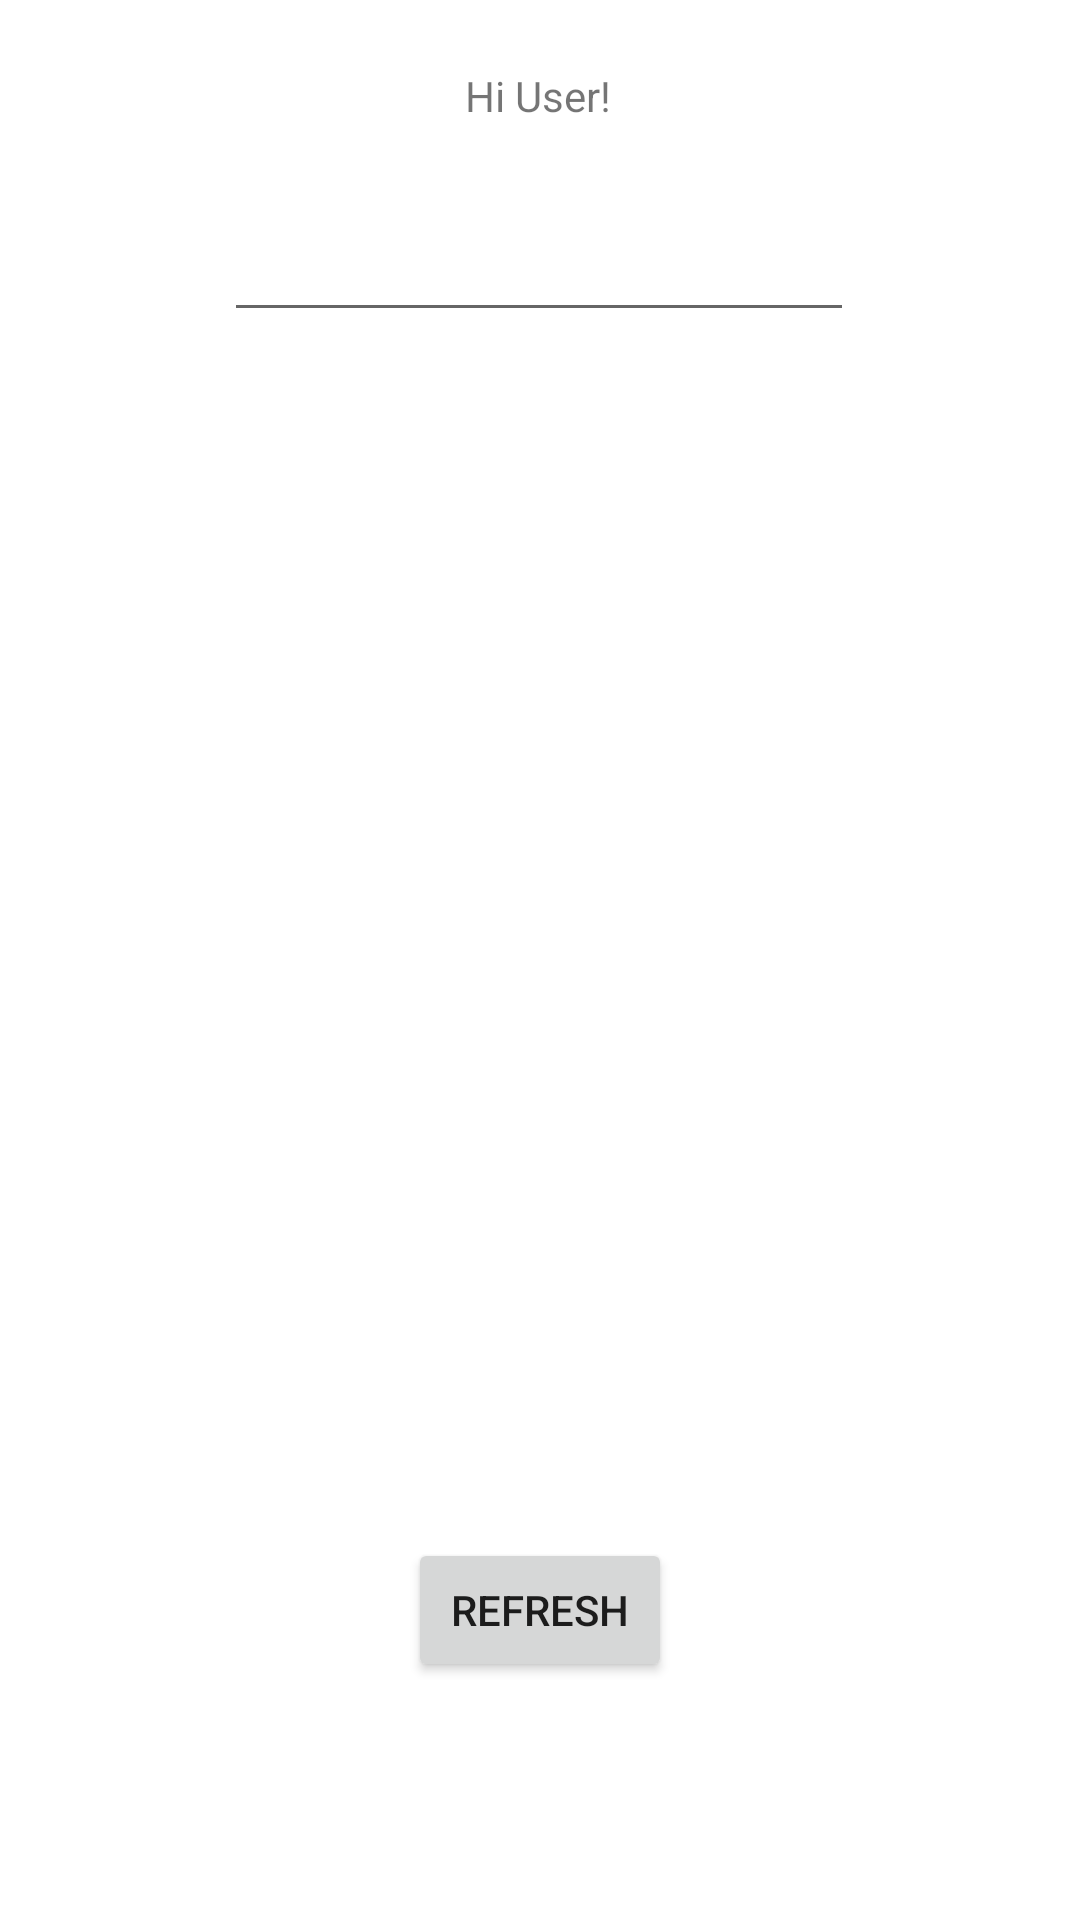

This screen was rendered from an Android layout file. Write that file and the resources it references.
<!-- AndroidManifest.xml: application theme Theme.Projet -->
<!-- res/layout/activity_main.xml -->
<?xml version="1.0" encoding="utf-8"?>

<androidx.constraintlayout.widget.ConstraintLayout xmlns:android="http://schemas.android.com/apk/res/android"
    xmlns:app="http://schemas.android.com/apk/res-auto"
    xmlns:tools="http://schemas.android.com/tools"
    android:layout_width="match_parent"
    android:layout_height="match_parent"
    tools:context=".MainActivity">

    <TextView
        android:id="@+id/textView"
        android:layout_width="wrap_content"
        android:layout_height="wrap_content"
        android:text="Hi User!"
        app:layout_constraintBottom_toBottomOf="parent"
        app:layout_constraintHorizontal_bias="0.498"
        app:layout_constraintLeft_toLeftOf="parent"
        app:layout_constraintRight_toRightOf="parent"
        app:layout_constraintTop_toTopOf="parent"
        app:layout_constraintVertical_bias="0.036" />

    <EditText
        android:id="@+id/Solde"
        android:layout_width="wrap_content"
        android:layout_height="wrap_content"
        android:ems="10"
        android:inputType="numberDecimal"
        app:layout_constraintBottom_toBottomOf="parent"
        app:layout_constraintHorizontal_bias="0.497"
        app:layout_constraintLeft_toLeftOf="parent"
        app:layout_constraintRight_toRightOf="parent"
        app:layout_constraintTop_toTopOf="parent"
        app:layout_constraintVertical_bias="0.116" />

    <Button
        android:id="@+id/refresh"
        android:layout_width="wrap_content"
        android:layout_height="wrap_content"
        android:text="refresh"
        app:layout_constraintBottom_toBottomOf="parent"
        app:layout_constraintLeft_toLeftOf="parent"
        app:layout_constraintRight_toRightOf="parent"
        app:layout_constraintTop_toTopOf="parent"
        app:layout_constraintVertical_bias="0.866" />

    <ListView
        android:layout_width="372dp"
        android:layout_height="367dp"
        app:layout_constraintBottom_toTopOf="@+id/refresh"
        app:layout_constraintEnd_toEndOf="parent"
        app:layout_constraintStart_toStartOf="parent"
        app:layout_constraintTop_toBottomOf="@+id/Solde" />

</androidx.constraintlayout.widget.ConstraintLayout>
<!-- resources referenced by this layout -->
<resources>
  <style name="Theme.Projet" parent="Theme.MaterialComponents.DayNight.DarkActionBar">
          
          <item name="colorPrimary">@color/purple_500</item>
          <item name="colorPrimaryVariant">@color/purple_700</item>
          <item name="colorOnPrimary">@color/white</item>
          
          <item name="colorSecondary">@color/teal_200</item>
          <item name="colorSecondaryVariant">@color/teal_700</item>
          <item name="colorOnSecondary">@color/black</item>
          
          <item name="android:statusBarColor" tools:targetApi="l">?attr/colorPrimaryVariant</item>
          
      </style>
  <!-- not gathered from this repository: default colours our renderer supplied (Android Studio template values) -->
  <color name="purple_500">#FF6200EE</color>
  <color name="purple_700">#FF3700B3</color>
  <color name="teal_200">#FF03DAC5</color>
  <color name="teal_700">#FF018786</color>
  <color name="black">#FF000000</color>
  <color name="white">#FFFFFFFF</color>
</resources>
